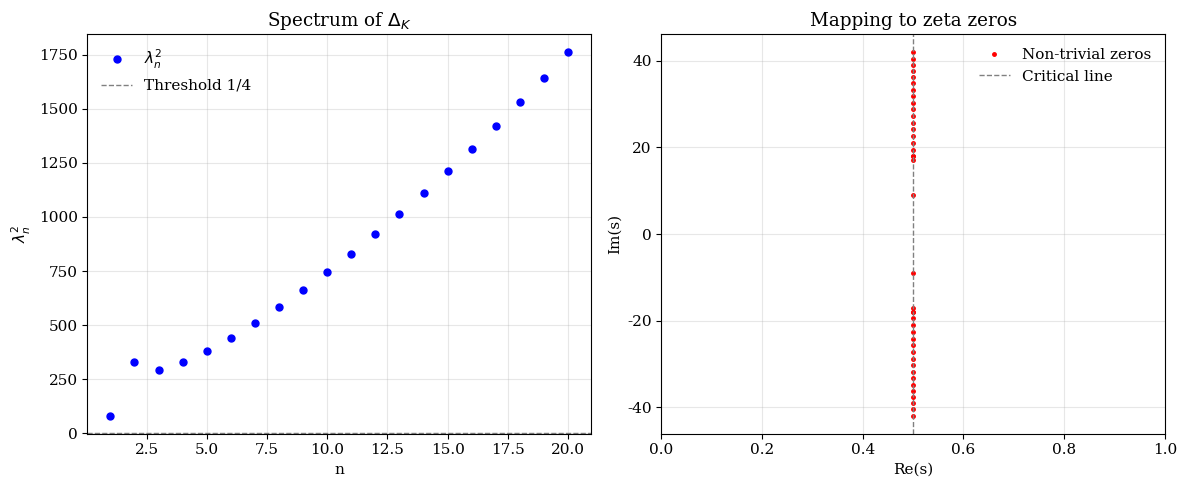

Generate this figure with matplotlib:
"""
Figure 4 – Schematic mapping from operator spectrum to critical‑line zeros
===========================================================================
Left: simulated eigenvalues λ_n^2 of the squared operator Δ_K.  The
horizontal dashed line marks the threshold 1/4.  Right: once the identity
s(1‑s) = λ_n^2 is imposed, each pair (λ_n, ‑λ_n) is mapped onto a
conjugate pair of zeros on Re(s) = 1/2.  Output: fig4_zero_mapping.pdf.
"""
import numpy as np
import matplotlib.pyplot as plt

# ---------- Simulate eigenvalues λ_n^2 ----------
n = np.arange(1, 21)
# asymptotic law: λ_n ~ 2π n / ln n
lambda_sq = (2 * np.pi * n / np.log(np.maximum(n, 2)))**2

# ---------- Map to the s‑plane ----------
valid = lambda_sq > 0.25
t = np.sqrt(lambda_sq[valid] - 0.25)
s_upper = 0.5 + 1j * t
s_lower = 0.5 - 1j * t

# ---------- Figure ----------
plt.rcParams.update({'font.size': 11, 'font.family': 'serif'})
fig, (ax1, ax2) = plt.subplots(1, 2, figsize=(12, 5))

# Left panel: eigenvalues
ax1.plot(n, lambda_sq, 'bo', markersize=5, label=r'$\lambda_n^2$')
ax1.axhline(y=0.25, color='gray', linestyle='--', linewidth=1,
            label='Threshold 1/4')
ax1.set_xlabel('n')
ax1.set_ylabel(r'$\lambda_n^2$')
ax1.set_title('Spectrum of ' + r'$\Delta_K$')
ax1.legend(frameon=False)
ax1.grid(True, alpha=0.3)

# Right panel: critical‑line zeros
ax2.plot(np.real(s_upper), np.imag(s_upper), 'r.', markersize=5,
         label='Non‑trivial zeros')
ax2.plot(np.real(s_lower), np.imag(s_lower), 'r.', markersize=5)
ax2.axvline(x=0.5, color='gray', linestyle='--', linewidth=1,
            label='Critical line')
ax2.set_xlabel('Re(s)')
ax2.set_ylabel('Im(s)')
ax2.set_title('Mapping to zeta zeros')
ax2.legend(frameon=False)
ax2.set_xlim([0, 1])
ax2.grid(True, alpha=0.3)

plt.tight_layout()
plt.savefig('fig4_zero_mapping.pdf', dpi=300, bbox_inches='tight')
plt.show()
